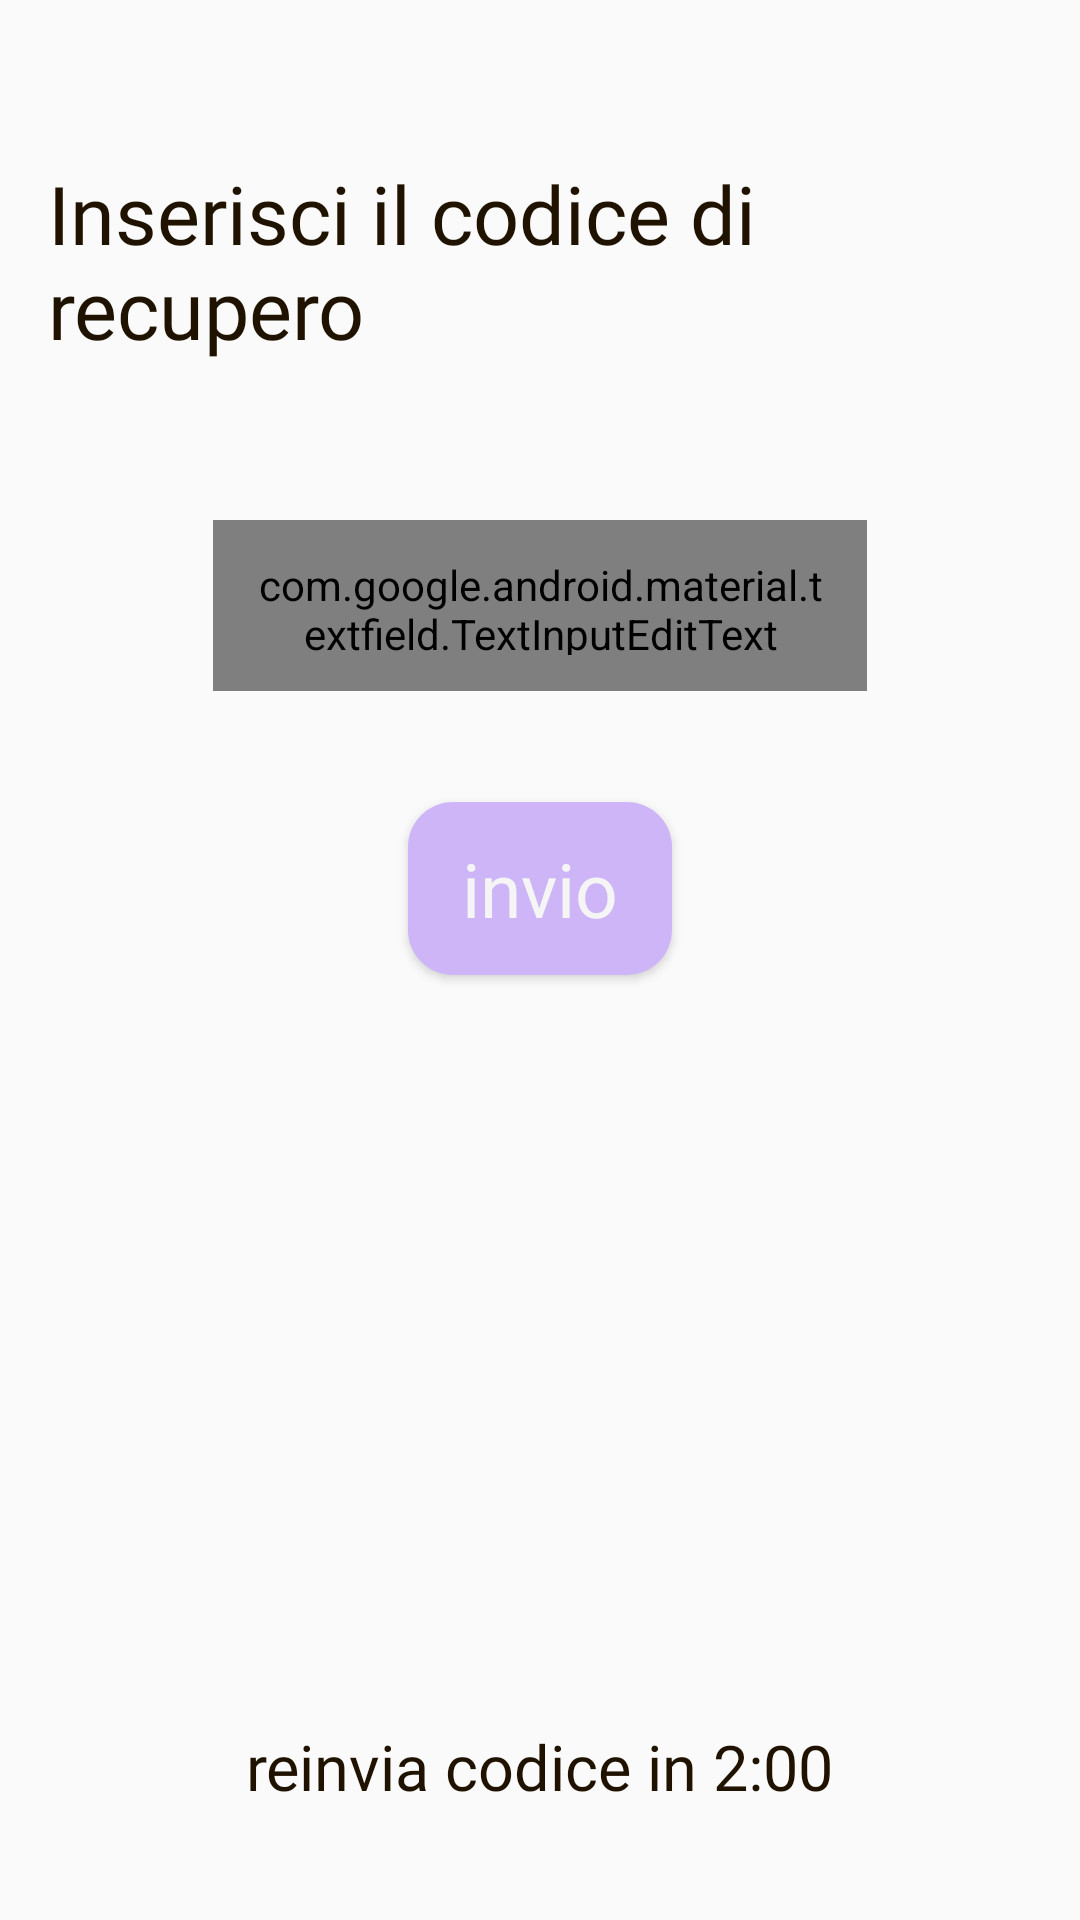

Reconstruct the res/layout file that produces this screen, plus the resources it refers to.
<!-- AndroidManifest.xml: application theme PastelTheme -->
<!-- res/layout/s_temporary_code_layout.xml -->
<?xml version="1.0" encoding="utf-8"?>
<androidx.constraintlayout.widget.ConstraintLayout xmlns:android="http://schemas.android.com/apk/res/android"
    xmlns:app="http://schemas.android.com/apk/res-auto"
    android:layout_width="match_parent"
    android:layout_height="match_parent"
    android:orientation="vertical">

    <TextView
        android:id="@+id/TemporaryCodeTextView"
        android:layout_width="wrap_content"
        android:layout_height="wrap_content"
        android:layout_gravity="center"
        android:clickable="false"
        android:padding="16dp"
        android:text="@string/enter_temporary_code"
        style="@style/TitleText"

        app:layout_constraintBottom_toTopOf="@+id/textInputEditText"
        app:layout_constraintEnd_toEndOf="parent"
        app:layout_constraintHorizontal_bias="0.496"
        app:layout_constraintStart_toStartOf="parent"
        app:layout_constraintTop_toTopOf="parent"
        app:layout_constraintVertical_bias="0.359"
    />

    <com.google.android.material.textfield.TextInputEditText
        android:id="@+id/textInputEditText"
        android:layout_width="218dp"
        android:layout_height="57dp"
        android:imeOptions="actionDone"
        android:inputType="number"
        android:maxLength="6"
        android:minHeight="48dp"
        android:hint="@string/__"
        android:textColor="@color/black"
        style="@style/TextInputStyle"
        android:gravity="center"
        app:layout_constraintBottom_toTopOf="@+id/submitButton"
        app:layout_constraintEnd_toEndOf="parent"
        app:layout_constraintHorizontal_bias="0.5"
        app:layout_constraintStart_toStartOf="parent"
        app:layout_constraintTop_toBottomOf="@+id/TemporaryCodeTextView"
        app:layout_constraintVertical_bias="0.685" />

    <Button
        android:id="@+id/submitButton"
        style="@style/SubmitButton"
        android:layout_width="wrap_content"
        android:layout_height="wrap_content"
        android:layout_gravity="center"
        android:text="@string/enter"
        app:layout_constraintBottom_toTopOf="@+id/countdownTextView"
        app:layout_constraintEnd_toEndOf="parent"
        app:layout_constraintStart_toStartOf="parent"
        app:layout_constraintTop_toBottomOf="@+id/textInputEditText"
        app:layout_constraintVertical_bias="0.0" />

    <TextView
        android:id="@+id/countdownTextView"
        android:layout_width="wrap_content"
        android:layout_height="wrap_content"
        android:layout_gravity="center"
        android:layout_marginTop="213dp"
        android:text="@string/resend_code_in_2_00"
        style="@style/NormalText"
        app:layout_constraintBottom_toBottomOf="parent"
        app:layout_constraintEnd_toEndOf="parent"
        app:layout_constraintStart_toStartOf="parent"
        app:layout_constraintTop_toBottomOf="@+id/submitButton"
        app:layout_constraintVertical_bias="0.0" />

</androidx.constraintlayout.widget.ConstraintLayout>
<!-- resources referenced by this layout -->
<resources>
  <color name="black">#1A1A1A</color>
  <string name="__">- - - - - -</string>
  <string name="enter">invio</string>
  <string name="enter_temporary_code">Inserisci il codice di recupero</string>
  <string name="resend_code_in_2_00">reinvia codice in 2:00</string>
  <style name="NormalText">
          <item name="android:textSize">21sp</item>
          <item name="android:textColor">@color/primary</item>
          <item name="android:fontFamily">@font/roboto_regular</item>
          <item name="android:textAppearance">@null</item>
      </style>
  <style name="SubmitButton">
          <item name="android:background">@drawable/button</item>
          <item name="android:textColor">@color/white</item>
          <item name="android:layout_width">match_parent</item>
          <item name="android:layout_height">wrap_content</item>
          <item name="android:fontFamily">@font/roboto_bold</item>
          <item name="android:textAppearance">@null</item>
          <item name="android:padding">12dp</item>
          <item name="android:textSize">25sp</item>
          <item name="layout_constraintWidth_percent">0.5</item>
          <item name="layout_constraintVertical_chainStyle">packed</item>
          <item name="android:layout_marginStart">20dp</item>
          <item name="android:layout_marginEnd">20dp</item>
      </style>
  <style name="TextInputStyle" parent="Widget.MaterialComponents.TextInputLayout.OutlinedBox">
          <item name="android:textColorHint">@color/dark_grey</item>
          <item name="android:layout_width">match_parent</item>
          <item name="android:layout_height">wrap_content</item>
          <item name="android:textColor">@color/primary</item>
          <item name="android:textSize">22sp</item>
          <item name="android:fontFamily">@font/roboto_regular</item>
          <item name="android:textAppearance">@null</item>
          <item name="android:padding">12dp</item>
          <item name="layout_constraintWidth_percent">0.8</item>
          <item name="android:layout_marginStart">20dp</item>
          <item name="android:layout_marginEnd">20dp</item>
      </style>
  <style name="TitleText">
          <item name="android:textSize">27sp</item>
          <item name="android:textColor">@color/primary</item>
          <item name="android:fontFamily">@font/roboto_medium</item>
          <item name="android:textAppearance">@null</item>
      </style>
  <style name="PastelTheme" parent="Theme.AppCompat.Light.NoActionBar">
          <item name="colorPrimary">@color/pastel_yellow</item>
          <item name="colorPrimaryDark">@color/pastel_red</item>
          <item name="colorAccent">@color/pastel_purple</item>
          <item name="android:textColorHighlight">@color/pastel_green</item>
      </style>
  <color name="primary">#1F1300</color>
  <!-- drawable button (drawable) -->
  <?xml version="1.0" encoding="utf-8"?>
  <shape xmlns:android="http://schemas.android.com/apk/res/android">
      <solid android:color="?android:attr/colorAccent" />
      <corners android:radius="15dp" />
  </shape>
  <color name="white">#F5F5F5</color>
  <color name="dark_grey">#737373</color>
  <color name="pastel_yellow">#FCECA8</color>
  <color name="pastel_red">#FAC7C7</color>
  <color name="pastel_purple">#CDB5F7</color>
  <color name="pastel_green">#A2E9D9</color>
</resources>
